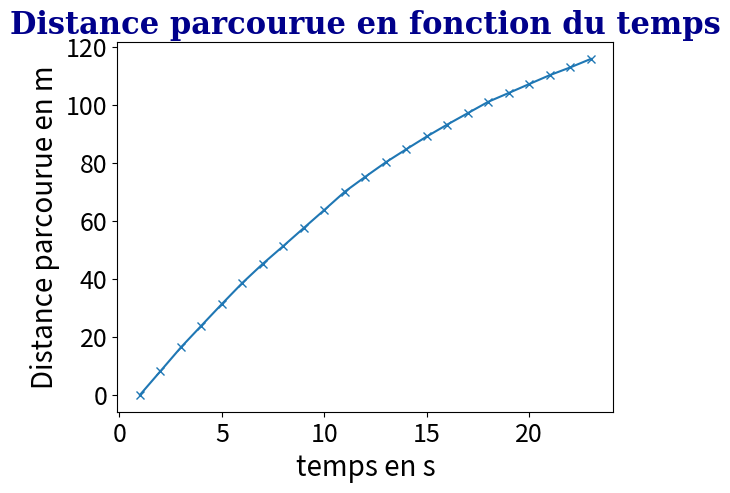
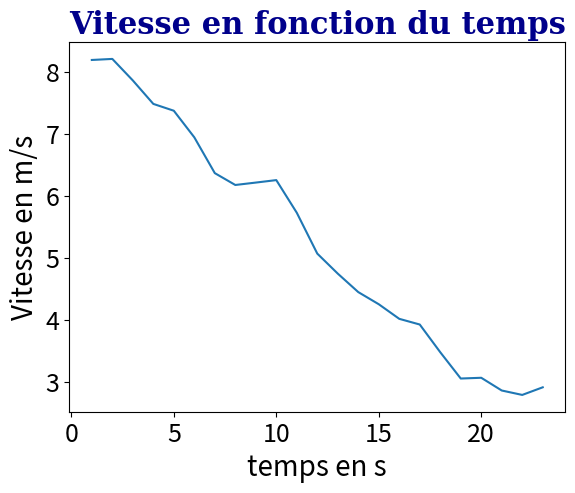
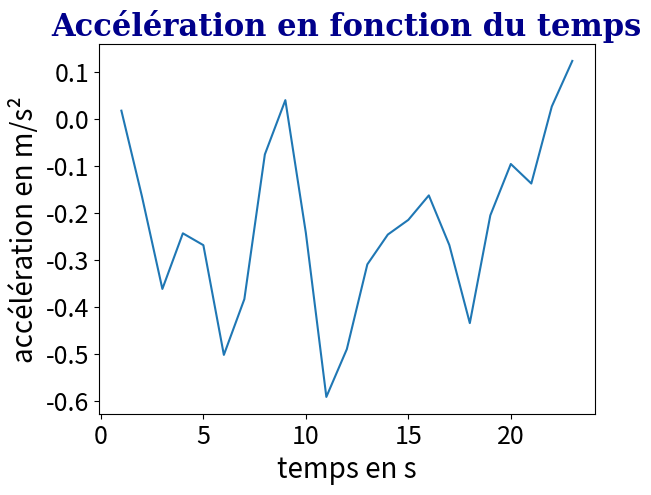
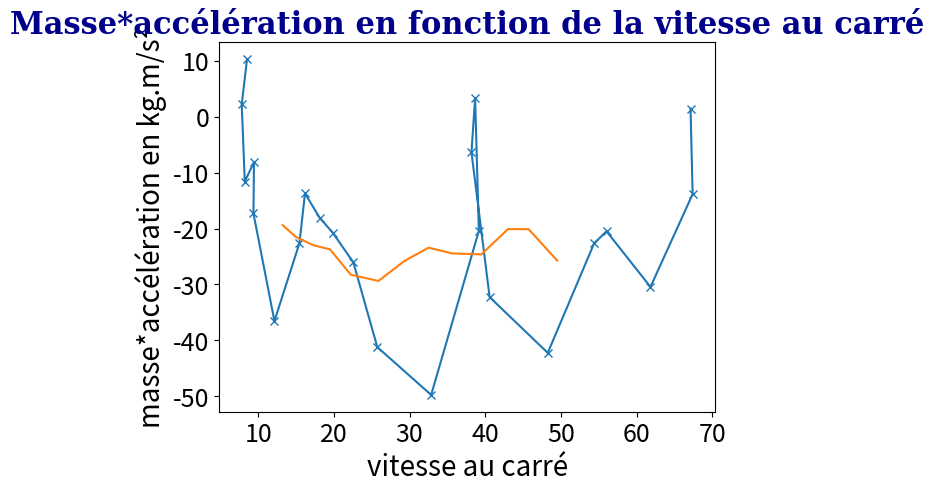

These figures' Python source, in order:
##Données
import numpy as np
import matplotlib.pyplot as plt
import scipy.integrate as sp
from scipy.integrate import odeint

#Données
M=84 #masse du vélo+cycliste
g=9.81 #accélération de la pesanteur
rho=1.212 #masse volumique de l'air
S=0.5644 #surface frontale
theta=0*np.pi/180 #angle de la pente

#Mesures

DTOT40psi1=[8.17771470773408, 17.637142632121083, 28.02410197888254, 38.97656867823143, 49.363046641202715, 59.00232569537784, 68.14469865424132, 77.0471195408489, 85.87645731842237, 94.56805059317196, 103.19911011877284, 110.65565774538418, 117.80421317152441, 124.84822645132465]

TEMPS_TOT40psi1=[10.0, 11.0, 12.0, 13.0, 14.0, 15.0, 16.0, 17.0, 18.0, 19.0, 20.0, 21.0, 22.0, 23.0]

DTOT40psi2=[43.02146375768431, 54.754420383768775, 66.38108808658114, 77.04295652974012, 86.82053947501377, 96.8778927826605, 106.0922079530244, 114.35737674796712, 121.95356272786715, 127.83935366516205]

TEMPS_TOT40psi2=[5.0, 6.0, 7.0, 8.0, 9.0, 10.0, 11.0, 12.0, 13.0, 14.0]

DTOT40psi3=[85.01504041180081, 92.68347132322445, 100.56563330716587, 107.32021983163071, 113.84671768206046, 120.18660148173849, 126.34263287093934, 132.04164807451212, 137.57129808585276, 141.3747551414146]

TEMPS_TOT40psi3=[35.0, 36.0, 37.0, 38.0, 39.0, 40.0, 41.0, 42.0, 43.0, 44.0]

DTOT40psi4=[60.16383557363731, 71.9451678870685, 83.24217730199341, 93.83609888404895, 103.19024859730455, 112.89548392337255, 121.69382524416669, 130.20501450547061, 138.11863666958678, 145.6813810937239, 150.7633842220559]

TEMPS_TOT40psi4=[6.0, 7.0, 8.0, 9.0, 10.0, 11.0, 12.0, 13.0, 14.0, 15.0, 16.0]

DTOT40psi5=[0, 8.193048146487737, 16.41983787224445, 23.9195320582378, 31.390319215738646, 38.66982643565665, 45.28383115523552, 51.40946807874154, 57.64135485663523, 63.84440626351948, 70.15594811503108, 75.30705361762745, 80.30217639171786, 84.80797900520017, 89.20800201600761, 93.32222011373835, 97.25198715025826, 101.18302632050377, 104.22009770488258, 107.30363180949112, 110.3646464143657, 113.03795753683696, 115.95669610641956]

TEMPS_TOT40psi5=[1.0, 2.0, 3.0, 4.0, 5.0, 6.0, 7.0, 8.0, 9.0, 10.0, 11.0, 12.0, 13.0, 14.0, 15.0, 16.0, 17.0, 18.0, 19.0, 20.0, 21.0, 22.0, 23.0]




DTOT20psi1=[0, 7.913622163538733, 15.58205307504593, 22.517104920463442, 29.344519280860048, 35.65606113222654, 41.35419892333825, 46.61338550003546, 51.442132068399275, 56.05505311418548, 60.28923575507805, 62.79791119057468]

TEMPS_TOT20psi1=[1.0, 2.0, 3.0, 4.0, 5.0, 6.0, 7.0, 8.0, 9.0, 10.0, 11.0, 12.0]

DTOT20psi2=[0, 9.565362783015487, 18.0765520443194, 26.501735371024015, 34.28618544163287, 41.640047547923416, 48.74436053379993, 55.487779741298596, 62.31592640434493, 68.18403558909975, 71.50281074190744]

TEMPS_TOT20psi2=[1.0, 2.0, 3.0, 4.0, 5.0, 6.0, 7.0, 8.0, 9.0, 10.0, 11.0]

DTOT20psi3=[73.17662324995837, 77.57550975661039, 81.48763153372684, 85.46120305871266, 88.91004365688137, 91.89539616300742, 94.39419488546137, 96.9805265610597, 99.23205540222602, 100.85108025981145]

TEMPS_TOT20psi3=[27.0, 28.0, 29.0, 30.0, 31.0, 32.0, 33.0, 34.0, 35.0, 36.0]

##
def filtrer_donnees_moyennage(liste, taille_fenetre=3):
    """
    Filtre les données en utilisant un filtre de moyennage.

    Paramètres:
    liste (list): Une liste de valeurs numériques.
    taille_fenetre (int): La taille de la fenêtre de moyennage.

    Retourne:
    list: Une nouvelle liste représentant les valeurs lissées.
    """
    fenetre = np.ones(taille_fenetre) / taille_fenetre
    liste_lissee = np.convolve(liste, fenetre, mode='valid')

    # Ajouter les points de bord pour garder la même longueur que la liste originale
    pad_size = (taille_fenetre - 1) // 2
    liste_lissee = np.pad(liste_lissee, (pad_size, pad_size), mode='edge')

    return liste_lissee.tolist()
##
def derivee_discrete(liste):
    n = len(liste)
    if n < 3:
        raise ValueError("La liste doit contenir au moins trois éléments pour utiliser les différences centrées.")
    derivee = [(liste[i + 1] - liste[i - 1]) / 2 for i in range(1, n - 1)]
    derivee = [(liste[1] - liste[0])] + derivee + [(liste[-1] - liste[-2])]
    return derivee

Dfiltre=filtrer_donnees_moyennage(DTOT40psi5,6)
V=derivee_discrete(DTOT40psi5)
Vl=derivee_discrete(Dfiltre)
ACC=derivee_discrete(V)
ACCl=derivee_discrete(Vl)

MACCl=[ACCl[i]*M for i in range(0,len(ACCl))]
VQl=[Vl[i]**2 for i in range(0,len(Vl))]
MACC=[ACC[i]*M for i in range(0,len(ACC))]
VQ=[V[i]**2 for i in range(0,len(V))]
##
plt.plot(TEMPS_TOT40psi5,DTOT40psi5,marker='x')
plt.xlabel("temps en s",size=20)
plt.ylabel("Distance parcourue en m", size=20)

plt.title("Distance parcourue en fonction du temps",fontdict={"family": "serif", "color": "darkblue", "weight": "bold", "size": 22})
plt.xticks(fontsize=18)
plt.yticks(fontsize=18)
plt.show()
##
plt.plot(TEMPS_TOT40psi5,V)
plt.title("Vitesse en fonction du temps",fontdict={"family": "serif", "color": "darkblue", "weight": "bold", "size": 22},)
plt.xlabel("temps en s",size=20,)
plt.ylabel("Vitesse en m/s", size=20)
plt.xticks(fontsize=18)
plt.yticks(fontsize=18)
plt.show()
##
plt.plot(TEMPS_TOT40psi5,ACC)
plt.xlabel("temps en s",size=20)
plt.ylabel("accélération en m/s²",size=20)
plt.title("Accélération en fonction du temps",fontdict={"family": "serif", "color": "darkblue", "weight": "bold", "size": 22})
plt.xticks(fontsize=18)
plt.yticks(fontsize=18)
plt.show()
##
plt.plot(VQ,MACC, marker='x')
del VQl[-5:]
del MACCl[-5:]
del VQl[:4]
del MACCl[:4]

P=np.polyfit(VQ,MACC,1)
Cr=abs(P[1]/(M*g))
print("Cr = ",round(Cr,4))
P=np.polyfit(VQl,MACCl,1)
Cr=abs(P[1]/(M*g))
Cx=abs(2*P[0]/(rho*S))
print("Cr = ",round(Cr,4),"  (Après lissage)")
print("Cx = ",round(Cx,4),"  (Après lissage)")

plt.plot(VQl,MACCl)
plt.xlabel("vitesse au carré",size=20)
plt.ylabel("masse*accélération en kg.m/s²",size=20)
plt.title("Masse*accélération en fonction de la vitesse au carré",fontdict={"family": "serif", "color": "darkblue", "weight": "bold", "size": 22})
plt.xticks(fontsize=18)
plt.yticks(fontsize=18)
plt.show()
